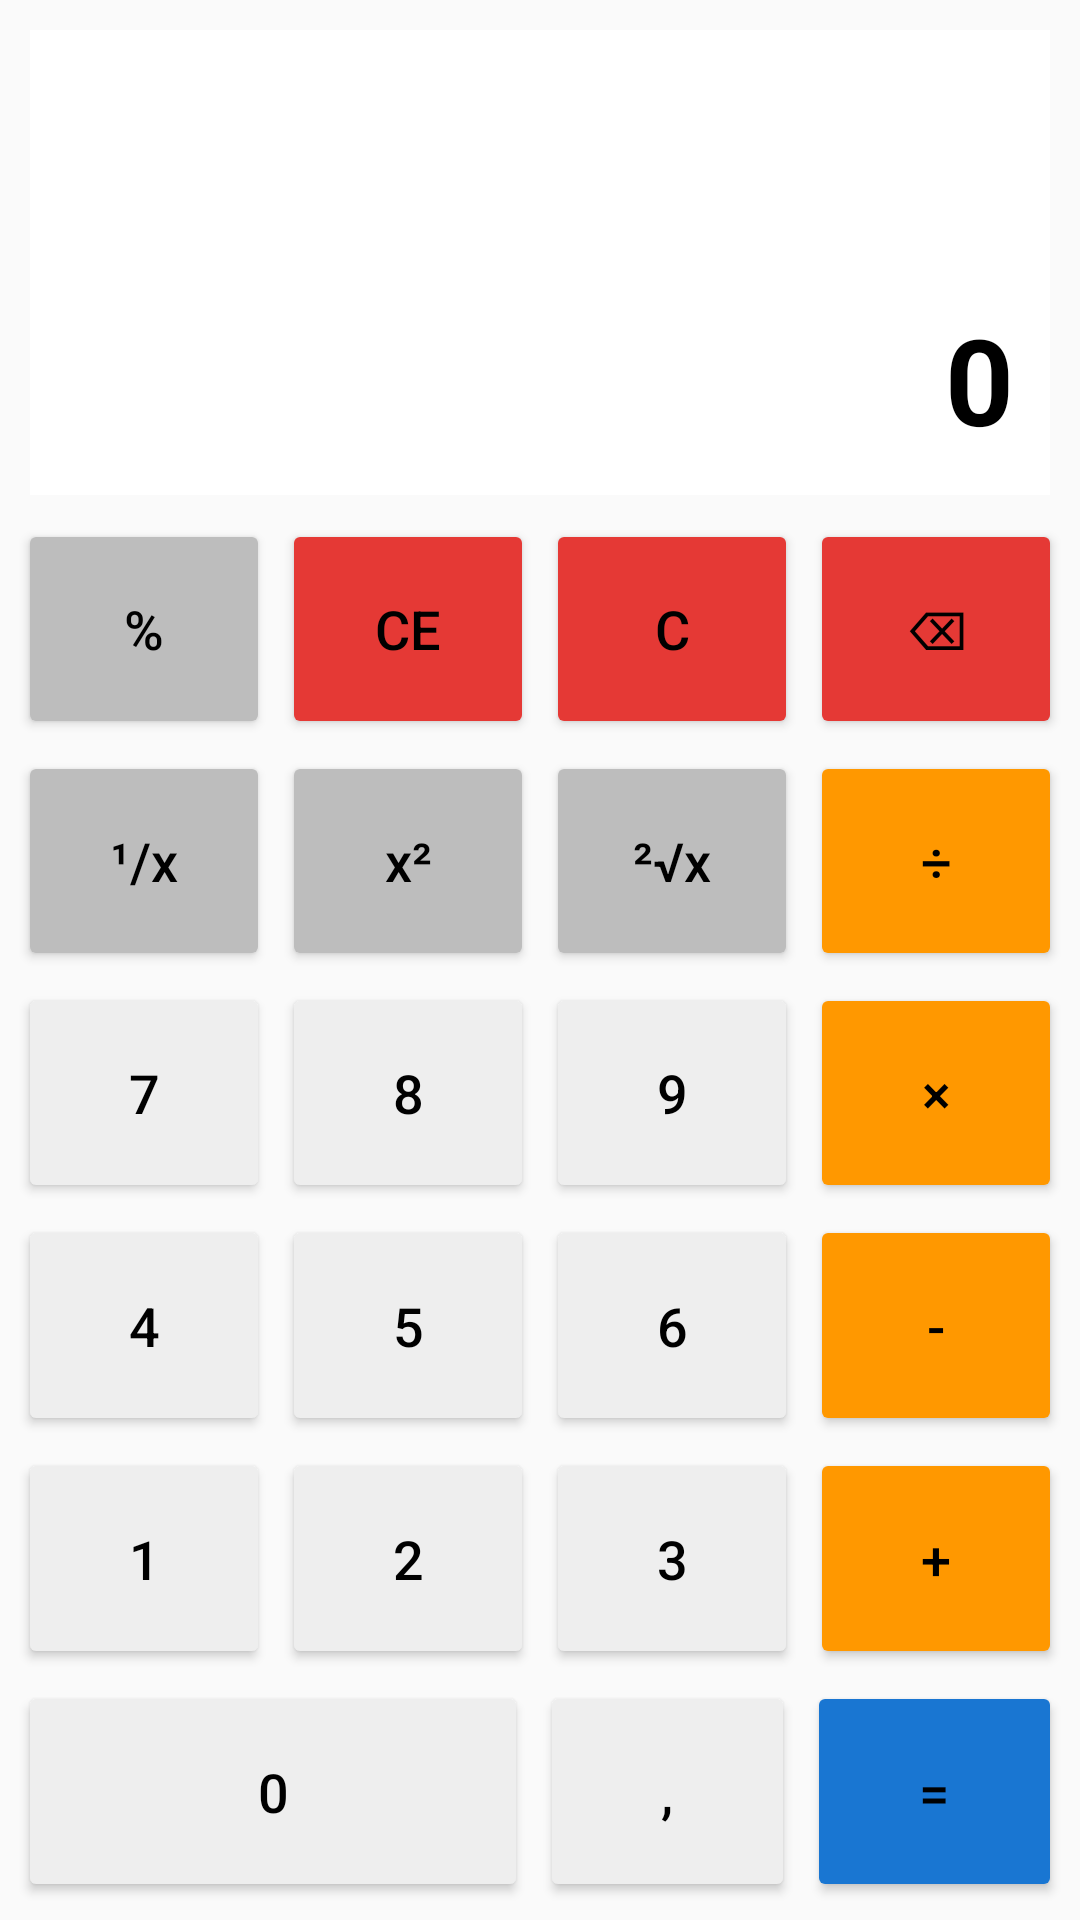

The Android layout XML behind this screen, and the referenced resources:
<!-- AndroidManifest.xml: application theme Theme.S4 -->
<!-- res/layout/activity_main2.xml -->
<?xml version="1.0" encoding="utf-8"?>
<androidx.drawerlayout.widget.DrawerLayout
    xmlns:android="http://schemas.android.com/apk/res/android"
    xmlns:app="http://schemas.android.com/apk/res-auto"
    xmlns:tools="http://schemas.android.com/tools"
    android:id="@+id/Progect"
    android:layout_width="match_parent"
    android:layout_height="match_parent"
    tools:context=".MainActivity2">

    
    <LinearLayout
        android:id="@+id/contenu_calculatrice"
        android:layout_width="match_parent"
        android:layout_height="match_parent"
        android:orientation="vertical"
        android:background="@color/sci_fond"
        android:padding="4dp">

        
        <LinearLayout
            android:layout_width="match_parent"
            android:layout_height="0dp"
            android:layout_weight="2"
            android:layout_margin="6dp"
            android:background="@color/calc_ecran_fond"
            android:gravity="bottom|end"
            android:orientation="vertical"
            android:padding="12dp">

            <TextView
                android:id="@+id/tvTextView"
                android:layout_width="match_parent"
                android:layout_height="wrap_content"
                android:gravity="end"
                android:maxLines="2"
                android:textColor="@color/calc_texte_expression"
                android:textSize="24sp" />

            <EditText
                android:id="@+id/etTxt"
                android:layout_width="match_parent"
                android:layout_height="wrap_content"
                android:background="@null"
                android:cursorVisible="false"
                android:focusable="false"
                android:gravity="end"
                android:importantForAutofill="no"
                android:inputType="none"
                android:maxLines="1"
                android:text="0"
                android:textColor="@color/calc_texte_resultat"
                android:textSize="40sp"
                android:textStyle="bold" />
        </LinearLayout>

        
        <LinearLayout style="@style/RangeeSci">
            <Button android:id="@+id/btnPourcentage" style="@style/BtnSci.Fonction" android:text="%" />
            <Button android:id="@+id/btnCE" style="@style/BtnSci.Effacer" android:text="CE" />
            <Button android:id="@+id/btnC" style="@style/BtnSci.Effacer" android:text="C" />
            <Button android:id="@+id/btnEffacer" style="@style/BtnSci.Effacer" android:text="⌫" />
        </LinearLayout>

        
        <LinearLayout style="@style/RangeeSci">
            <Button android:id="@+id/btnInverse" style="@style/BtnSci.Fonction" android:text="¹/x" />
            <Button android:id="@+id/btnXaucarre" style="@style/BtnSci.Fonction" android:text="x²" />
            <Button android:id="@+id/btcRacinecarre" style="@style/BtnSci.Fonction" android:text="²√x" />
            <Button android:id="@+id/btnDivision" style="@style/BtnSci.Operateur" android:text="÷" />
        </LinearLayout>

        
        <LinearLayout style="@style/RangeeSci">
            <Button android:id="@+id/btn7" style="@style/BtnSci" android:text="7" />
            <Button android:id="@+id/btn8" style="@style/BtnSci" android:text="8" />
            <Button android:id="@+id/btn9" style="@style/BtnSci" android:text="9" />
            <Button android:id="@+id/btnMultiplication" style="@style/BtnSci.Operateur" android:text="×" />
        </LinearLayout>

        
        <LinearLayout style="@style/RangeeSci">
            <Button android:id="@+id/btn4" style="@style/BtnSci" android:text="4" />
            <Button android:id="@+id/btn5" style="@style/BtnSci" android:text="5" />
            <Button android:id="@+id/btn6" style="@style/BtnSci" android:text="6" />
            <Button android:id="@+id/btnMoins" style="@style/BtnSci.Operateur" android:text="-" />
        </LinearLayout>

        
        <LinearLayout style="@style/RangeeSci">
            <Button android:id="@+id/btn1" style="@style/BtnSci" android:text="1" />
            <Button android:id="@+id/btn2" style="@style/BtnSci" android:text="2" />
            <Button android:id="@+id/btn3" style="@style/BtnSci" android:text="3" />
            <Button android:id="@+id/btnPlus" style="@style/BtnSci.Operateur" android:text="+" />
        </LinearLayout>

        
        <LinearLayout style="@style/RangeeSci">
            <Button android:id="@+id/btn0" style="@style/BtnSci" android:layout_weight="2" android:text="0" />
            <Button android:id="@+id/btnVirgule" style="@style/BtnSci" android:text="," />
            <Button android:id="@+id/btnEgale" style="@style/BtnSci.Egal" android:text="=" />
        </LinearLayout>

    </LinearLayout>

    
    <com.google.android.material.navigation.NavigationView
        android:id="@+id/nav_view"
        android:layout_width="wrap_content"
        android:layout_height="match_parent"
        android:layout_gravity="start"
        app:headerLayout="@layout/nav_header"
        app:menu="@menu/menu" />

</androidx.drawerlayout.widget.DrawerLayout>
<!-- res/layout/nav_header.xml (included above) -->
<?xml version="1.0" encoding="utf-8"?>
<LinearLayout xmlns:android="http://schemas.android.com/apk/res/android"
    xmlns:tools="http://schemas.android.com/tools"
    android:id="@+id/nav_header_root"
    android:layout_width="match_parent"
    android:layout_height="200dp"
    android:padding="20dp"
    android:background="@drawable/background"
    android:orientation="vertical">

    <ImageView
        android:id="@+id/imageView"
        android:layout_width="75dp"
        android:layout_height="75dp"
        android:contentDescription="@string/app_name"
        tools:srcCompat="@tools:sample/avatars" />

    <TextView
        android:id="@+id/tv1"
        android:layout_width="match_parent"
        android:layout_height="wrap_content"
        android:layout_marginTop="12dp"
        android:text="@string/tv1"
        android:textColor="#FFFFFF"
        android:textSize="18sp"
        android:textStyle="bold" />

    <TextView
        android:id="@+id/tv2"
        android:layout_width="match_parent"
        android:layout_height="wrap_content"
        android:layout_marginTop="4dp"
        android:text="@string/tv2"
        android:textColor="#E0E0E0"
        android:textSize="14sp" />

</LinearLayout>
<!-- resources referenced by this layout -->
<resources>
  <color name="calc_ecran_fond">#FFFFFF</color>
  <color name="calc_texte_expression">#757575</color>
  <color name="calc_texte_resultat">#000000</color>
  <color name="sci_fond">@color/calc_fond</color>
  <string name="app_name">My Application</string>
  <string name="tv1">Calculatrice</string>
  <string name="tv2">adnane.elamraoui01@gmail.com</string>
  <style name="BtnSci">
          <item name="android:layout_width">0dp</item>
          <item name="android:layout_height">match_parent</item>
          <item name="android:layout_weight">1</item>
          <item name="android:layout_margin">2dp</item>
          <item name="android:textSize">18sp</item>
          <item name="android:textAllCaps">false</item>
          <item name="android:textColor">@color/sci_texte</item>
          <item name="android:insetTop">0dp</item>
          <item name="android:insetBottom">0dp</item>
          <item name="android:padding">0dp</item>
          <item name="backgroundTint">@color/sci_chiffre</item>
      </style>
  <style name="BtnSci.Effacer">
          <item name="backgroundTint">@color/sci_effacer</item>
      </style>
  <style name="BtnSci.Egal">
          <item name="backgroundTint">@color/sci_egal</item>
      </style>
  <style name="BtnSci.Fonction">
          <item name="backgroundTint">@color/sci_fonction</item>
      </style>
  <style name="BtnSci.Operateur">
          <item name="backgroundTint">@color/sci_operateur</item>
      </style>
  <style name="RangeeSci">
          <item name="android:layout_width">match_parent</item>
          <item name="android:layout_height">0dp</item>
          <item name="android:layout_weight">1</item>
          <item name="android:orientation">horizontal</item>
      </style>
  <style name="Theme.S4" parent="Theme.MaterialComponents.DayNight.DarkActionBar">
          <item name="colorPrimary">@color/calc_primary</item>
          <item name="colorPrimaryDark">@color/calc_primary_dark</item>
          <item name="colorSecondary">@color/calc_accent</item>
          <item name="colorOnPrimary">@color/white</item>
          <item name="android:statusBarColor">@color/calc_primary_dark</item>
          <item name="android:windowBackground">@color/calc_fond</item>
          <item name="windowActionBarOverlay">false</item>
      </style>
  <color name="calc_fond">#FAFAFA</color>
  <color name="sci_texte">@color/calc_texte_resultat</color>
  <color name="sci_chiffre">@color/calc_chiffre_fond</color>
  <color name="sci_effacer">@color/calc_effacer_fond</color>
  <color name="sci_egal">@color/calc_egal_fond</color>
  <color name="sci_fonction">@color/calc_fonction_fond</color>
  <color name="sci_operateur">@color/calc_operateur_fond</color>
  <color name="calc_primary">#1976D2</color>
  <color name="calc_primary_dark">#0D47A1</color>
  <color name="calc_accent">#FF9800</color>
  <color name="white">#FFFFFF</color>
  <color name="calc_chiffre_fond">#EEEEEE</color>
  <color name="calc_effacer_fond">#E53935</color>
  <color name="calc_egal_fond">#1976D2</color>
  <color name="calc_fonction_fond">#BDBDBD</color>
  <color name="calc_operateur_fond">#FF9800</color>
</resources>
